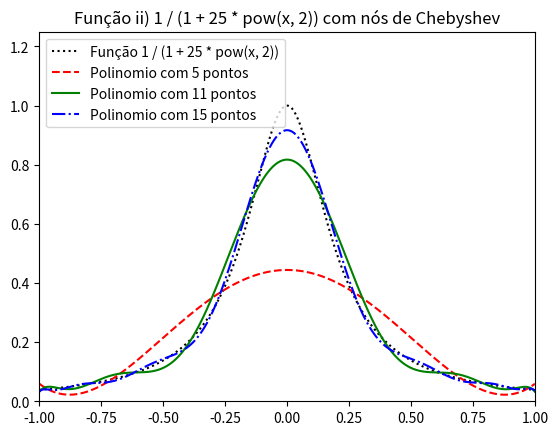

Here is the Python script that generated this plot:
import matplotlib.pyplot as plt
import numpy as np

def f5(x):
    return 0.0411 + -0.1274*(x - 0.9659) + 0.7657*(x - 0.9659)*(x - 0.7071) + 1.1906*(x - 0.9659)*(x - 0.7071)*(x - 0.2588) + 0.7117*(x - 0.9659)*(x - 0.7071)*(x - 0.2588)*(x + 0.2588)

def f11(x):
    return 0.0391 + -0.0838*(x - 0.9914) + 0.1566*(x - 0.9914)*(x - 0.9239) + -0.3306*(x - 0.9914)*(x - 0.9239)*(x - 0.7934) + 0.9181*(x - 0.9914)*(x - 0.9239)*(x - 0.7934)*(x - 0.6088) + -2.4651*(x - 0.9914)*(x - 0.9239)*(x - 0.7934)*(x - 0.6088)*(x - 0.3827) + -16.0987*(x - 0.9914)*(x - 0.9239)*(x - 0.7934)*(x - 0.6088)*(x - 0.3827)*(x - 0.1305) + -31.0887*(x - 0.9914)*(x - 0.9239)*(x - 0.7934)*(x - 0.6088)*(x - 0.3827)*(x - 0.1305)*(x + 0.1305) + -35.8606*(x - 0.9914)*(x - 0.9239)*(x - 0.7934)*(x - 0.6088)*(x - 0.3827)*(x - 0.1305)*(x + 0.1305)*(x + 0.3827) + -28.6713*(x - 0.9914)*(x - 0.9239)*(x - 0.7934)*(x - 0.6088)*(x - 0.3827)*(x - 0.1305)*(x + 0.1305)*(x + 0.3827)*(x + 0.6088) + -14.9696*(x - 0.9914)*(x - 0.9239)*(x - 0.7934)*(x - 0.6088)*(x - 0.3827)*(x - 0.1305)*(x + 0.1305)*(x + 0.3827)*(x + 0.6088)*(x + 0.7934)

def f15(x):
    return 0.0388 + -0.0793*(x - 0.9952) + 0.1308*(x - 0.9952)*(x - 0.9569) + -0.2152*(x - 0.9952)*(x - 0.9569)*(x - 0.8819) + 0.3889*(x - 0.9952)*(x - 0.9569)*(x - 0.8819)*(x - 0.773) + -0.8194*(x - 0.9952)*(x - 0.9569)*(x - 0.8819)*(x - 0.773)*(x - 0.6344) + 1.8924*(x - 0.9952)*(x - 0.9569)*(x - 0.8819)*(x - 0.773)*(x - 0.6344)*(x - 0.4714) + 1.7047*(x - 0.9952)*(x - 0.9569)*(x - 0.8819)*(x - 0.773)*(x - 0.6344)*(x - 0.4714)*(x - 0.2903) + -38.1501*(x - 0.9952)*(x - 0.9569)*(x - 0.8819)*(x - 0.773)*(x - 0.6344)*(x - 0.4714)*(x - 0.2903)*(x - 0.098) + -132.9186*(x - 0.9952)*(x - 0.9569)*(x - 0.8819)*(x - 0.773)*(x - 0.6344)*(x - 0.4714)*(x - 0.2903)*(x - 0.098)*(x + 0.098) + -240.6167*(x - 0.9952)*(x - 0.9569)*(x - 0.8819)*(x - 0.773)*(x - 0.6344)*(x - 0.4714)*(x - 0.2903)*(x - 0.098)*(x + 0.098)*(x + 0.2903) + -300.9409*(x - 0.9952)*(x - 0.9569)*(x - 0.8819)*(x - 0.773)*(x - 0.6344)*(x - 0.4714)*(x - 0.2903)*(x - 0.098)*(x + 0.098)*(x + 0.2903)*(x + 0.4714) + -286.9321*(x - 0.9952)*(x - 0.9569)*(x - 0.8819)*(x - 0.773)*(x - 0.6344)*(x - 0.4714)*(x - 0.2903)*(x - 0.098)*(x + 0.098)*(x + 0.2903)*(x + 0.4714)*(x + 0.6344) + -212.661*(x - 0.9952)*(x - 0.9569)*(x - 0.8819)*(x - 0.773)*(x - 0.6344)*(x - 0.4714)*(x - 0.2903)*(x - 0.098)*(x + 0.098)*(x + 0.2903)*(x + 0.4714)*(x + 0.6344)*(x + 0.773) + -108.9396*(x - 0.9952)*(x - 0.9569)*(x - 0.8819)*(x - 0.773)*(x - 0.6344)*(x - 0.4714)*(x - 0.2903)*(x - 0.098)*(x + 0.098)*(x + 0.2903)*(x + 0.4714)*(x + 0.6344)*(x + 0.773)*(x + 0.8819)

def f(x):
    return 1 / (1 + 25 * pow(x, 2))

def main():
    x1 = np.arange(-1, 1, 0.001)
    y1 = []
    for i in range(0, len(x1)):
        y1.append(f5(x1[i]))

    x2 = np.arange(-1, 1, 0.001)
    y2 = []
    for i in range(0, len(x2)):
        y2.append(f11(x2[i]))

    x3 = np.arange(-1, 1, 0.001)
    y3 = []
    for i in range(0, len(x3)):
        y3.append(f15(x3[i]))

    x4 = np.arange(-1, 1, 0.001)
    y4 = []
    for i in range(0, len(x4)):
        y4.append(f(x4[i]))

    plt.plot(x4, y4, 'k:', c='black', label='Função 1 / (1 + 25 * pow(x, 2))')
    plt.plot(x1, y1, 'k--', c='red', label='Polinomio com 5 pontos')
    plt.plot(x2, y2, 'k-', c='green', label='Polinomio com 11 pontos')
    plt.plot(x3, y3, 'k-.', c='blue', label='Polinomio com 15 pontos')

    plt.legend(loc='upper left')

    plt.xlim(-1, 1)
    plt.ylim(0, 1.25)

    plt.title('Função ii) 1 / (1 + 25 * pow(x, 2)) com nós de Chebyshev')

    plt.show()

if __name__ == '__main__':
    main()
